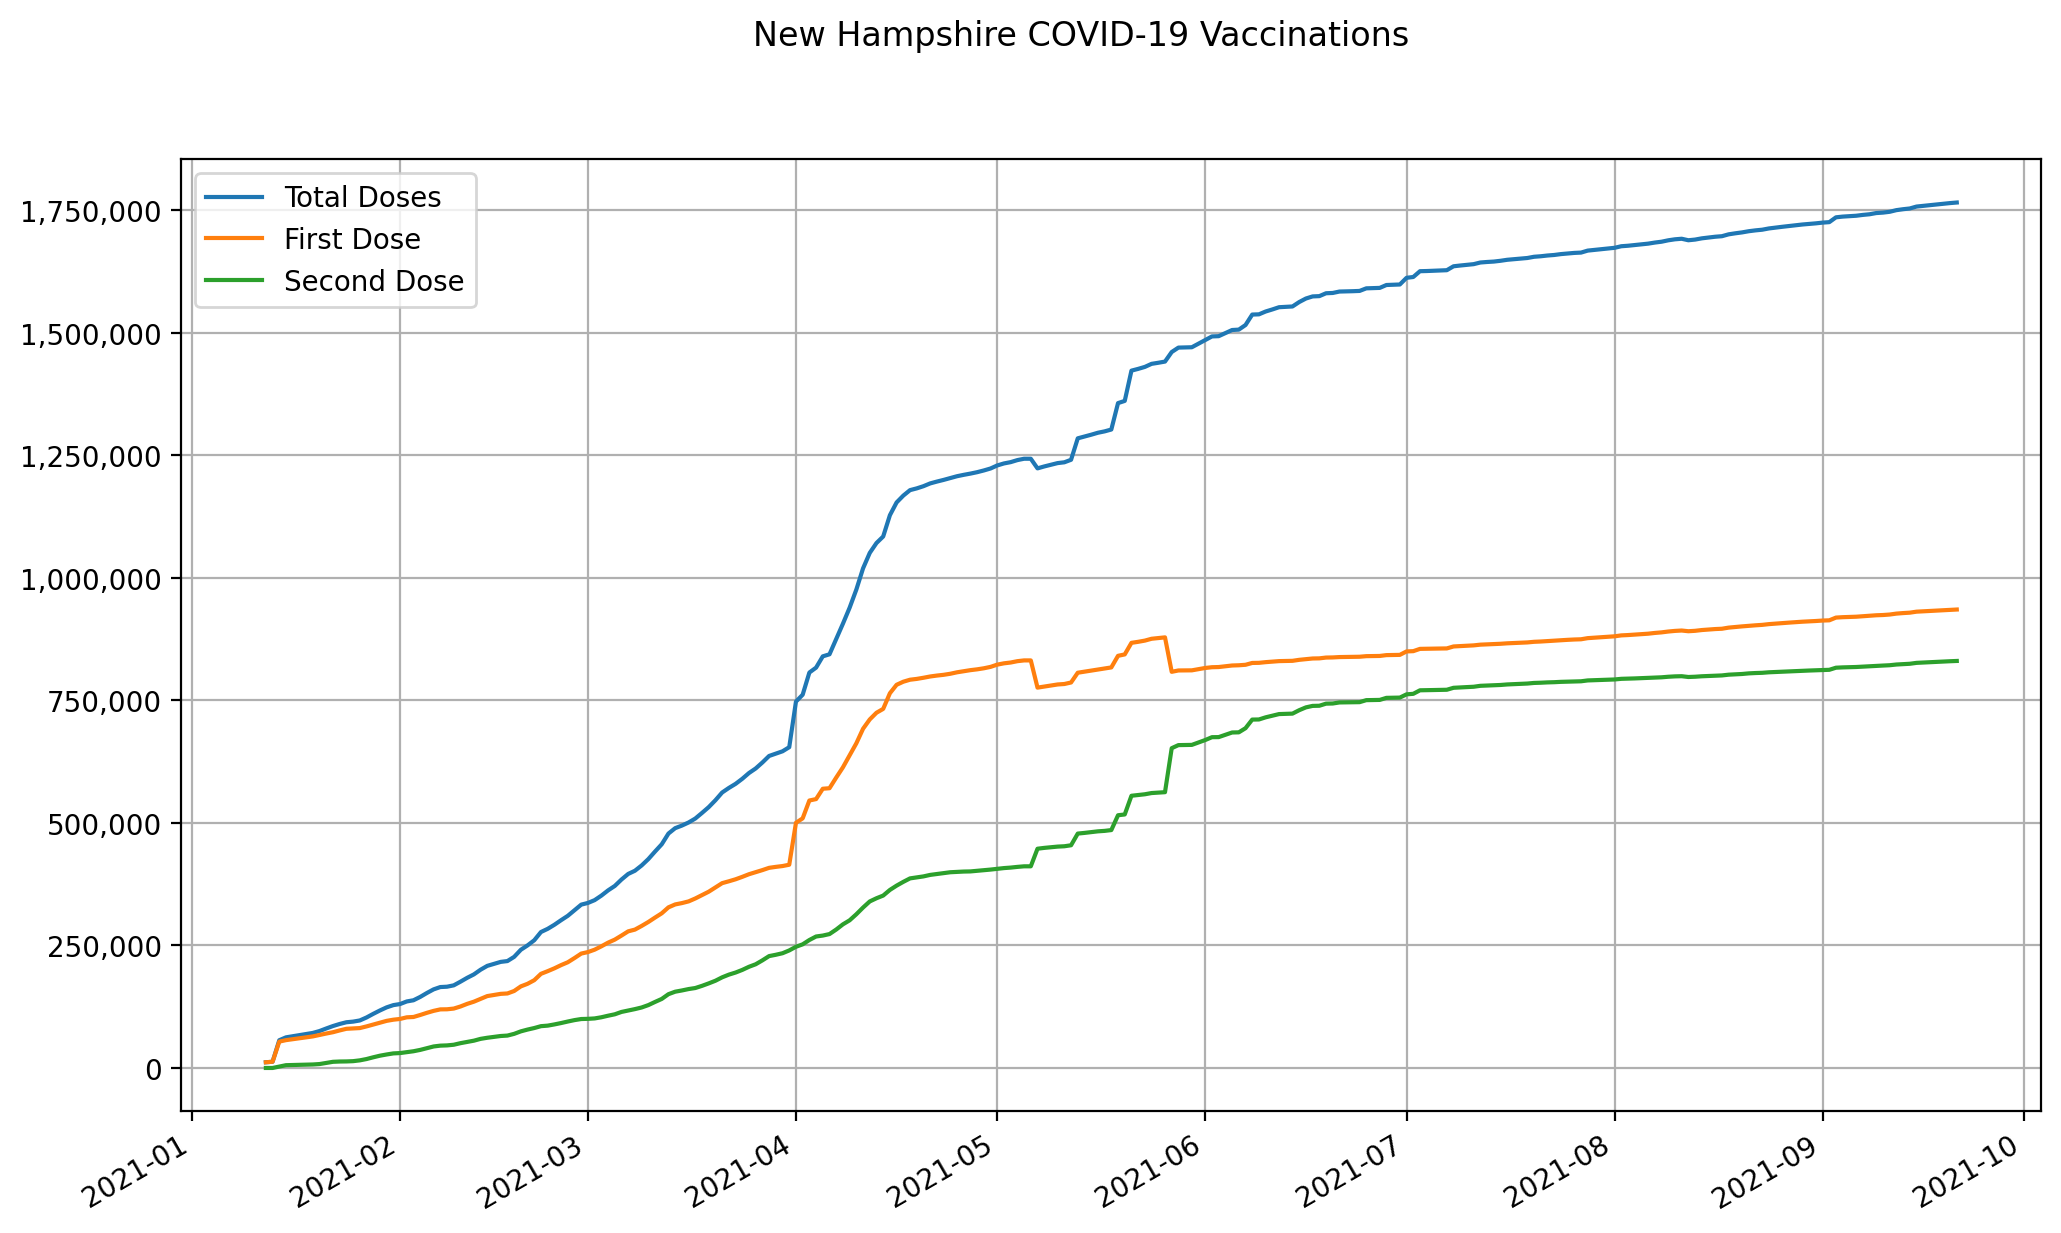

Source data for this figure (header and first rows):
date, state, total doses, first dose, second dose
2021-01-12, New Hampshire, 11620, 11615, 5
2021-01-13, New Hampshire, 12731, 12722, 9
2021-01-14, New Hampshire, 56634, 53780, 2854
2021-01-15, New Hampshire, 62497, 56797, 5700
2021-01-16, New Hampshire, 64753, 58698, 6055
2021-01-17, New Hampshire, 67009, 60599, 6410
2021-01-18, New Hampshire, 69265, 62500, 6765
2021-01-19, New Hampshire, 71522, 64402, 7120
2021-01-20, New Hampshire, 75379, 67366, 8013
2021-01-21, New Hampshire, 80600, 70281, 10319
2021-01-22, New Hampshire, 85554, 72979, 12575
2021-01-23, New Hampshire, 89775, 76609, 13166
2021-01-24, New Hampshire, 93297, 79942, 13355
2021-01-25, New Hampshire, 94581, 80674, 13907
2021-01-26, New Hampshire, 96959, 81417, 15542
2021-01-27, New Hampshire, 103037, 84813, 18224
2021-01-28, New Hampshire, 110405, 88624, 21781
2021-01-29, New Hampshire, 117360, 92305, 25055
2021-01-30, New Hampshire, 123692, 96148, 27544
2021-01-31, New Hampshire, 128260, 98524, 29736
2021-02-01, New Hampshire, 130462, 100041, 30421
2021-02-02, New Hampshire, 135745, 103364, 32381
2021-02-03, New Hampshire, 138172, 104042, 34130
2021-02-04, New Hampshire, 144980, 108112, 36868
2021-02-05, New Hampshire, 153033, 112544, 40489
2021-02-06, New Hampshire, 160411, 116523, 43888
2021-02-07, New Hampshire, 165119, 119552, 45567
2021-02-08, New Hampshire, 165834, 119763, 46071
2021-02-09, New Hampshire, 168610, 121201, 47409
2021-02-10, New Hampshire, 176068, 125466, 50602
2021-02-11, New Hampshire, 183951, 130806, 53145
2021-02-12, New Hampshire, 190953, 135257, 55696
2021-02-13, New Hampshire, 200510, 141108, 59402
2021-02-14, New Hampshire, 208376, 146718, 61658
2021-02-15, New Hampshire, 212429, 148983, 63446
2021-02-16, New Hampshire, 216483, 151248, 65235
2021-02-17, New Hampshire, 218149, 152041, 66108
2021-02-18, New Hampshire, 226695, 157078, 69617
2021-02-19, New Hampshire, 241212, 166491, 74721
2021-02-20, New Hampshire, 250119, 171758, 78361
2021-02-21, New Hampshire, 260629, 179139, 81490
2021-02-22, New Hampshire, 277437, 192129, 85308
2021-02-23, New Hampshire, 283925, 197531, 86394
2021-02-24, New Hampshire, 292205, 203338, 88867
2021-02-25, New Hampshire, 301589, 209909, 91680
2021-02-26, New Hampshire, 310526, 215730, 94796
2021-02-27, New Hampshire, 322021, 224347, 97674
2021-02-28, New Hampshire, 333312, 233437, 99875
2021-03-01, New Hampshire, 336769, 236501, 100268
2021-03-02, New Hampshire, 342519, 241410, 101109
2021-03-03, New Hampshire, 351712, 248242, 103470
2021-03-04, New Hampshire, 362383, 255746, 106637
2021-03-05, New Hampshire, 371437, 261912, 109525
2021-03-06, New Hampshire, 384549, 270198, 114351
2021-03-07, New Hampshire, 395957, 278812, 117145
2021-03-08, New Hampshire, 402459, 282343, 120116
2021-03-09, New Hampshire, 413244, 289813, 123431
2021-03-10, New Hampshire, 426227, 297909, 128318
2021-03-11, New Hampshire, 441659, 306918, 134741
2021-03-12, New Hampshire, 456534, 315641, 140893
... 193 more rows
